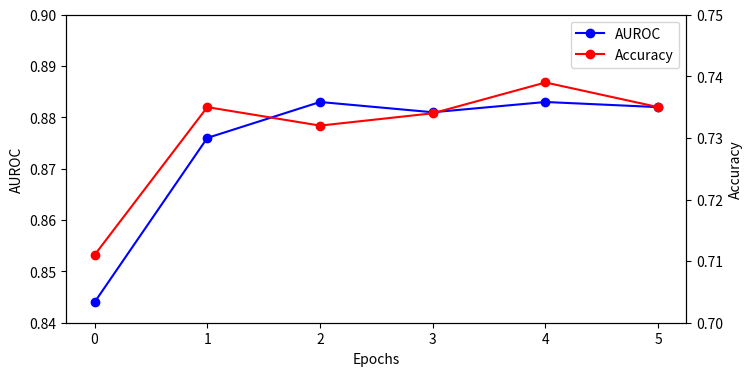

The matplotlib source for this figure:
import matplotlib.pyplot as plt

# 数据
epochs = [0, 1, 2, 3, 4, 5]
AUROC = [0.844, 0.876, 0.883, 0.881, 0.883, 0.882]
accuracy = [0.711, 0.735, 0.732, 0.734, 0.739, 0.735]

# 创建画布和轴对象
fig, ax1 = plt.subplots()

# 绘制AUROC折线图
ax1.plot(epochs, AUROC, marker='o', color='blue', label='AUROC')
ax1.set_ylabel('AUROC')
ax1.tick_params(axis='y')
ax1.set_ylim(0.84, 0.9)

# 创建第二个纵轴对象
ax2 = ax1.twinx()

# 绘制Accuracy折线图
ax2.plot(epochs, accuracy, marker='o', color='red', label='Accuracy')
ax2.set_ylabel('Accuracy')
ax2.tick_params(axis='y')
ax2.set_ylim(0.7, 0.75)

# 设置图表标题和横轴标签
ax1.set_xlabel('Epochs')

# 同时显示图例
lines = [ax1.get_lines()[0], ax2.get_lines()[0]]
plt.legend(lines, [line.get_label() for line in lines])

# 展示图表
fig.set_size_inches(8, 4)
# plt.show()
plt.savefig('auroc.png')